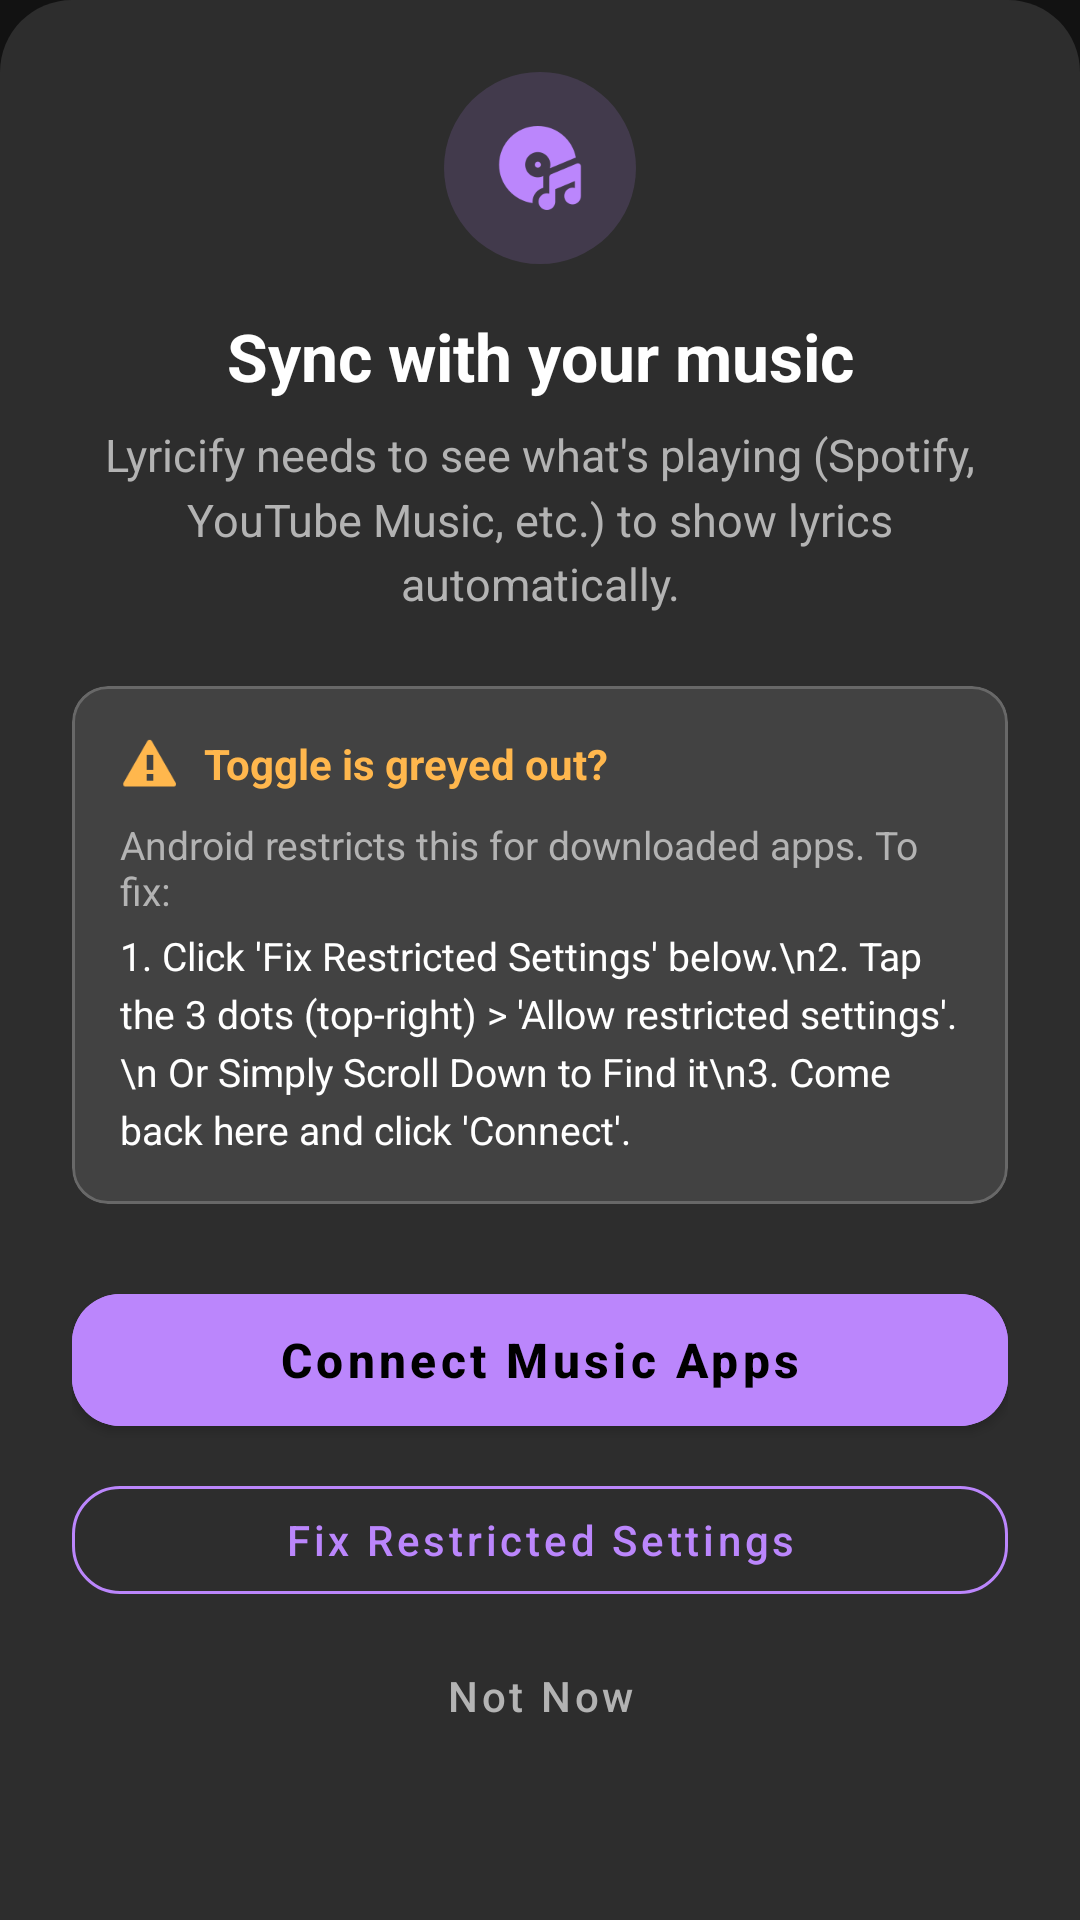

Produce the Android XML layout that renders to this screen, including the resource entries it uses.
<!-- AndroidManifest.xml: application theme AppTheme -->
<!-- res/layout/bottom_sheet_notification_access.xml -->
<?xml version="1.0" encoding="utf-8"?>
<LinearLayout xmlns:android="http://schemas.android.com/apk/res/android"
    xmlns:app="http://schemas.android.com/apk/res-auto"
    android:layout_width="match_parent"
    android:layout_height="wrap_content"
    android:background="@drawable/bottom_sheet_background"
    android:orientation="vertical"
    android:padding="24dp">

    <ImageView
        android:layout_width="64dp"
        android:layout_height="64dp"
        android:layout_gravity="center"
        android:layout_marginBottom="16dp"
        android:background="@drawable/circle_background"
        android:padding="16dp"
        android:src="@drawable/ic_music_note"
        app:tint="@color/primary_purple" />

    <TextView
        android:layout_width="match_parent"
        android:layout_height="wrap_content"
        android:gravity="center"
        android:text="Sync with your music"
        android:textColor="@color/text_primary"
        android:textSize="22sp"
        android:textStyle="bold" />

    <TextView
        android:layout_width="match_parent"
        android:layout_height="wrap_content"
        android:layout_marginTop="8dp"
        android:gravity="center"
        android:lineSpacingMultiplier="1.2"
        android:text="Lyricify needs to see what's playing (Spotify, YouTube Music, etc.) to show lyrics automatically."
        android:textColor="@color/text_secondary"
        android:textSize="15sp" />

    <com.google.android.material.card.MaterialCardView
        android:layout_width="match_parent"
        android:layout_height="wrap_content"
        android:layout_marginTop="24dp"
        app:cardBackgroundColor="#1AFFFFFF"
        app:cardCornerRadius="12dp"
        app:cardElevation="0dp"
        app:strokeColor="#33FFFFFF"
        app:strokeWidth="1dp">

        <LinearLayout
            android:layout_width="match_parent"
            android:layout_height="wrap_content"
            android:orientation="vertical"
            android:padding="16dp">

            <LinearLayout
                android:layout_width="match_parent"
                android:layout_height="wrap_content"
                android:gravity="center_vertical"
                android:orientation="horizontal">
                
                <ImageView
                    android:layout_width="20dp"
                    android:layout_height="20dp"
                    android:src="@android:drawable/stat_sys_warning"
                    app:tint="#FFB74D" />

                <TextView
                    android:layout_width="wrap_content"
                    android:layout_height="wrap_content"
                    android:layout_marginStart="8dp"
                    android:text="Toggle is greyed out?"
                    android:textColor="#FFB74D"
                    android:textStyle="bold"
                    android:textSize="14sp" />
            </LinearLayout>

            <TextView
                android:layout_width="match_parent"
                android:layout_height="wrap_content"
                android:layout_marginTop="8dp"
                android:text="Android restricts this for downloaded apps. To fix:"
                android:textColor="@color/text_secondary"
                android:textSize="13sp" />

            <TextView
                android:layout_width="match_parent"
                android:layout_height="wrap_content"
                android:layout_marginTop="4dp"
                android:text="1. Click 'Fix Restricted Settings' below.\n2. Tap the 3 dots (top-right) > 'Allow restricted settings'.\n Or Simply Scroll Down to Find it\n3. Come back here and click 'Connect'."
                android:textColor="@color/text_primary"
                android:textSize="13sp"
                android:lineSpacingExtra="4dp" />
        </LinearLayout>
    </com.google.android.material.card.MaterialCardView>

    <com.google.android.material.button.MaterialButton
        android:id="@+id/btnConnectApps"
        android:layout_width="match_parent"
        android:layout_height="56dp"
        android:layout_marginTop="24dp"
        android:backgroundTint="@color/primary_purple"
        android:text="Connect Music Apps"
        android:textAllCaps="false"
        android:textSize="16sp"
        android:textStyle="bold"
        app:cornerRadius="16dp" />

    <com.google.android.material.button.MaterialButton
        android:id="@+id/btnTroubleshoot"
        style="@style/Widget.MaterialComponents.Button.OutlinedButton"
        android:layout_width="match_parent"
        android:layout_height="wrap_content"
        android:layout_marginTop="8dp"
        android:text="Fix Restricted Settings"
        android:textColor="@color/primary_purple"
        app:strokeColor="@color/primary_purple"
        app:strokeWidth="1dp"
        android:textAllCaps="false"
        app:cornerRadius="16dp" />

    <com.google.android.material.button.MaterialButton
        android:id="@+id/btnNotNow"
        style="@style/Widget.MaterialComponents.Button.TextButton"
        android:layout_width="match_parent"
        android:layout_height="wrap_content"
        android:layout_marginTop="4dp"
        android:text="Not Now"
        android:textColor="@color/text_secondary"
        android:textAllCaps="false" />

</LinearLayout>
<!-- resources referenced by this layout -->
<resources>
  <color name="primary_purple">#BB86FC</color>
  <color name="text_primary">#FFFFFF</color>
  <color name="text_secondary">#B3B3B3</color>
  <!-- drawable bottom_sheet_background (drawable) -->
  <?xml version="1.0" encoding="utf-8"?>
  <shape xmlns:android="http://schemas.android.com/apk/res/android"
      android:shape="rectangle">
      
      <solid android:color="#2d2d2d" />
      
      <corners
          android:topLeftRadius="24dp"
          android:topRightRadius="24dp" />
          
  </shape>
  <!-- drawable circle_background (drawable) -->
  <?xml version="1.0" encoding="utf-8"?>
  <shape xmlns:android="http://schemas.android.com/apk/res/android"
      android:shape="oval">
      
      <solid android:color="#26BB86FC" />
      
  </shape>
  <!-- drawable ic_music_note: png bitmap (drawable, 4082 bytes) -->
  <style name="AppTheme" parent="Theme.MaterialComponents.DayNight.NoActionBar">
          <item name="colorPrimary">@color/colorPrimary</item>
          <item name="colorPrimaryVariant">@color/colorPrimaryVariant</item>
          <item name="colorOnPrimary">@color/colorOnPrimary</item>
          <item name="colorSecondary">@color/colorSecondary</item>
          <item name="colorSecondaryVariant">@color/colorSecondaryVariant</item>
          <item name="colorOnSecondary">@color/colorOnSecondary</item>
          <item name="android:statusBarColor">#1E1E1E</item>
          <item name="android:navigationBarColor">@color/colorBackground</item>
  
          <item name="android:windowBackground">@color/colorBackground</item>
      </style>
  <color name="colorPrimary">#90CAF9</color>
  <color name="colorPrimaryVariant">#42A5F5</color>
  <color name="colorOnPrimary">#000000</color>
  <color name="colorSecondary">#80CBC4</color>
  <color name="colorSecondaryVariant">#4DB6AC</color>
  <color name="colorOnSecondary">#000000</color>
  <color name="colorBackground">#121212</color>
</resources>
